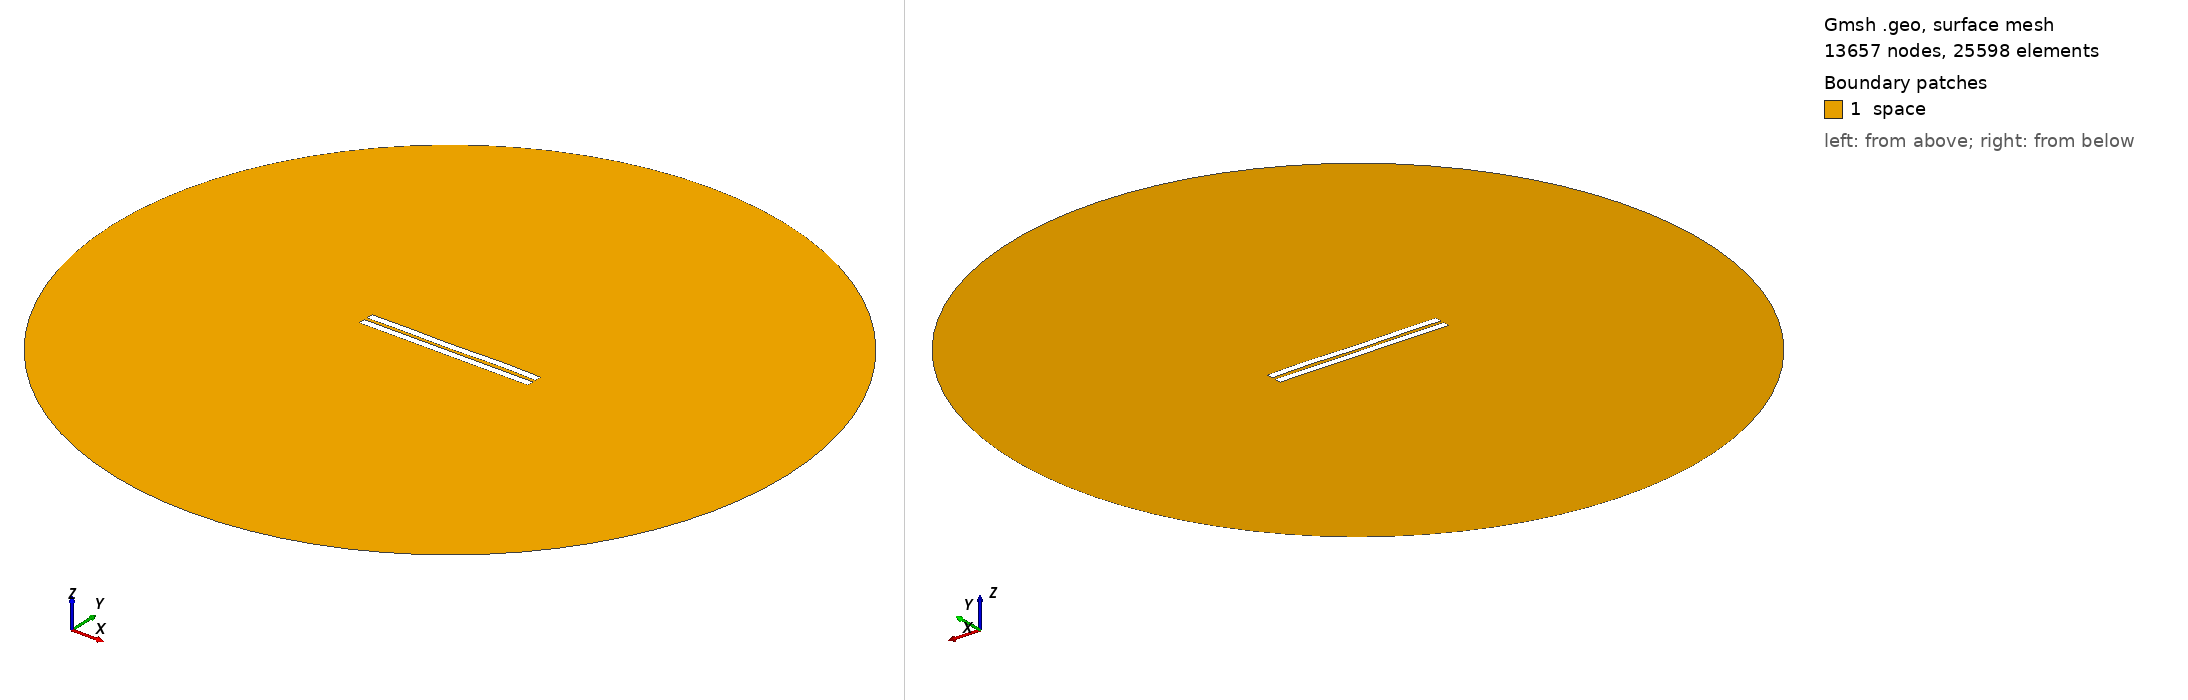

Gmsh geometry script, surface-meshed: 13657 nodes, 25598 surface elements. Boundary patches (legend numbers): 1 space. Left view from above one corner, right view from below the opposite corner. Legend entries are the model's physical surfaces. The drawing asked Gmsh for element sizes between 1% and 20% of the model's largest extent; the script's own settings can give other sizes.

=== 1810.geo (drawn) ===
//---------------------------------------
// Geometry kernel
//---------------------------------------

SetFactory("OpenCASCADE");



//---------------------------------------
// Parameters of the geometry
//---------------------------------------

// Overetch of the upper plate
overetch = 0.0;

// Distance between the plates
distance = 2.0;

// Discretization over the x axis (for the deformation)
nx = 50; 

// Length of the plate
L = 100 - overetch; 

// Number of modes
n = 4; 

// 1st mode coefficient
coeff(1) = 0.15;
beta(1) = 0.596864 * 3.1415926535 / L;

// 2nd mode coefficient
coeff(2) = 0.0;
beta(2) = 1.49418 * 3.1415926535 / L;

// 3rd mode coefficient
coeff(3) = -0.075;
beta(3) = 2.50025 * 3.1415926535 / L;

// 4th mode coefficient
coeff(4) = 0.15;
beta(4) = 3.49999 * 3.1415926535 / L;



//---------------------------------------
// Upper plate (deformed rectangle)
//---------------------------------------

// Coordiantes of the upper plate
xmin = -50;
xmax = 50 - overetch;

// Height of the upper plate
yheight = 4 - 2 * overetch;

// Indexes of the points
UpperID[] = {};
LowerID[] = {};
LeftID[] = {};
RightID[] = {};

// Point index
p = 1;

// Horizontal edges
For i In {1:nx}
    x = xmin + (i-1)*(xmax - xmin)/(nx-1);

    y_bottom = distance / 2 + overetch;
    For j In {1:n}
        C = (Cosh(beta(j)*L) + Cos(beta(j)*L)) / (Sinh(beta(j)*L) + Sin(beta(j)*L));
        y_bottom  = y_bottom + coeff(j) * (Cosh(beta(j)*(x+50)) - Cos(beta(j)*(x+50)) - C * (Sinh(beta(j)*(x+50)) - Sin(beta(j)*(x+50))));
    EndFor

    y_top = y_bottom + yheight;

    Point(p) = {x, y_top, 0, 1.0};
    UpperID[i] = p;
    p = p + 1;

    Point(p) = {x, y_bottom, 0, 1.0};
    LowerID[i] = p;
    p = p + 1;
EndFor

// Create point lists
UpperPts[] = {}; LowerPts[] = {};
For i In {1:nx}
  UpperPts[] += {UpperID[i]};
  LowerPts[] += {LowerID[i]};
EndFor

// Build splines
Spline(1) = {UpperPts[]};
Spline(2) = {LowerPts[]};
Line(3) = {LowerPts[nx-1], UpperPts[nx-1]};
Line(4) = {LowerPts[0], UpperPts[0]};

// Build the plane surface
Curve Loop(1) = {2, 3, -1, -4};
Plane Surface(1) = {1};



//---------------------------------------
// Lower plate (rectangle)
//---------------------------------------

// Vertices
Point(1001) = {-50, -1, 0, 1.0};
Point(1002) = { 50, -1, 0, 1.0};
Point(1003) = { 50,  -5, 0, 1.0};
Point(1004) = {-50,  -5, 0, 1.0};

// Edges
Line(5) = {1001, 1002};
Line(6) = {1002, 1003};
Line(7) = {1003, 1004};
Line(8) = {1004, 1001};

// Plane surface
Line Loop(2) = {5, 6, 7, 8};
Plane Surface(2) = {2}; 



//---------------------------------------
// Outer (fictious) boundary
//---------------------------------------

// Points
Point(1005) = {0, 0, 0};       // Center
Point(1006) = {200, 0, 0};     // Start point
Point(1007) = {0, 200, 0};     // 90 degrees
Point(1008) = {-200, 0, 0};    // 180 degrees
Point(1009) = {0, -200, 0};    // 270 degrees

// Circle arcs (each needs start, center, end)
Circle(9) = {1006, 1005, 1007};
Circle(10) = {1007, 1005, 1008};
Circle(11) = {1008, 1005, 1009};
Circle(12) = {1009, 1005, 1006};

// Plane surface for the entire domain
Curve Loop(3) = {9, 10, 11, 12};
Surface(3) = {3};

// Subtract the plates from the whole domain to obtain the actual domain where we want to solve the equations
BooleanDifference{ Surface{3}; Delete; }{ Surface{1}; Surface{2}; Delete; }




//---------------------------------------
// Transfinite Lines/Curves
//---------------------------------------

// Set the number of points on the boundaries
r = 7;

// Plates
Transfinite Curve {1, 2} = 50*r Using Progression 1;
Transfinite Curve {3, 4} = 2*r Using Progression 1;
Transfinite Line {5, 7} = 50*r Using Progression 1;
Transfinite Line {6, 8} = 2*r Using Progression 1;

// Outer boundary
Transfinite Line {9, 10, 11, 12} = 20 Using Progression 1;



//---------------------------------------
// Physical groups
//---------------------------------------                

// Physical curves (boundaries)
Physical Line("force_segment", 10) = {2};
Physical Line("upper_plate", 11) = {1, 3, 4};
Physical Line("lower_plate", 12) = {5, 6, 7, 8};
Physical Line("boundary", 20) = {9, 10, 11, 12};

// Physical Surfaces
Physical Surface("space", 30) = {3};



//---------------------------------------
// 6. Generate the Mesh
//---------------------------------------

// 2D mesh generation
Mesh 2;
